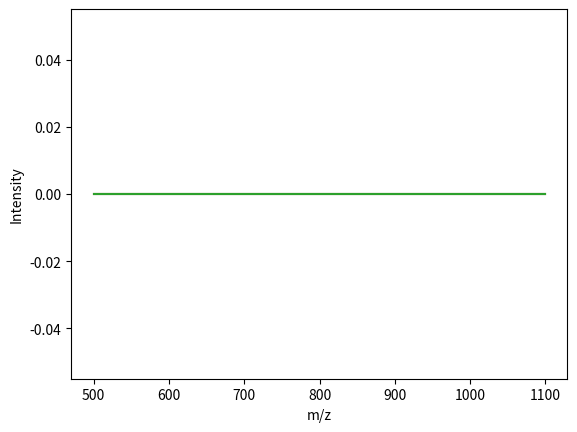

Python code for this plot:
import numpy as np
import matplotlib.pyplot as plt


def Gaussian(xvalues, mean, standard_deviation):
    sdsquared = standard_deviation**2
    exponent = -(xvalues-mean)**2/(2*sdsquared)
    preexponential = 1 /np.sqrt(2 * np.pi * sdsquared)
    return preexponential * np.exp(exponent)
#defines a gaussian function

x=np.arange(500,1100)
# sets the x range
y= Gaussian(x,10000,20)
z= Gaussian(x,8000,20)
w= Gaussian(x,6666.667,20)
# mass at 4000kDa charge states 4,5,6
# intensities 2500, 5000, 1666.667

plt.plot(x,w)
plt.plot(x,z)
plt.plot(x,y)
plt.xlabel("m/z")
plt.ylabel("Intensity")
plt.show()
